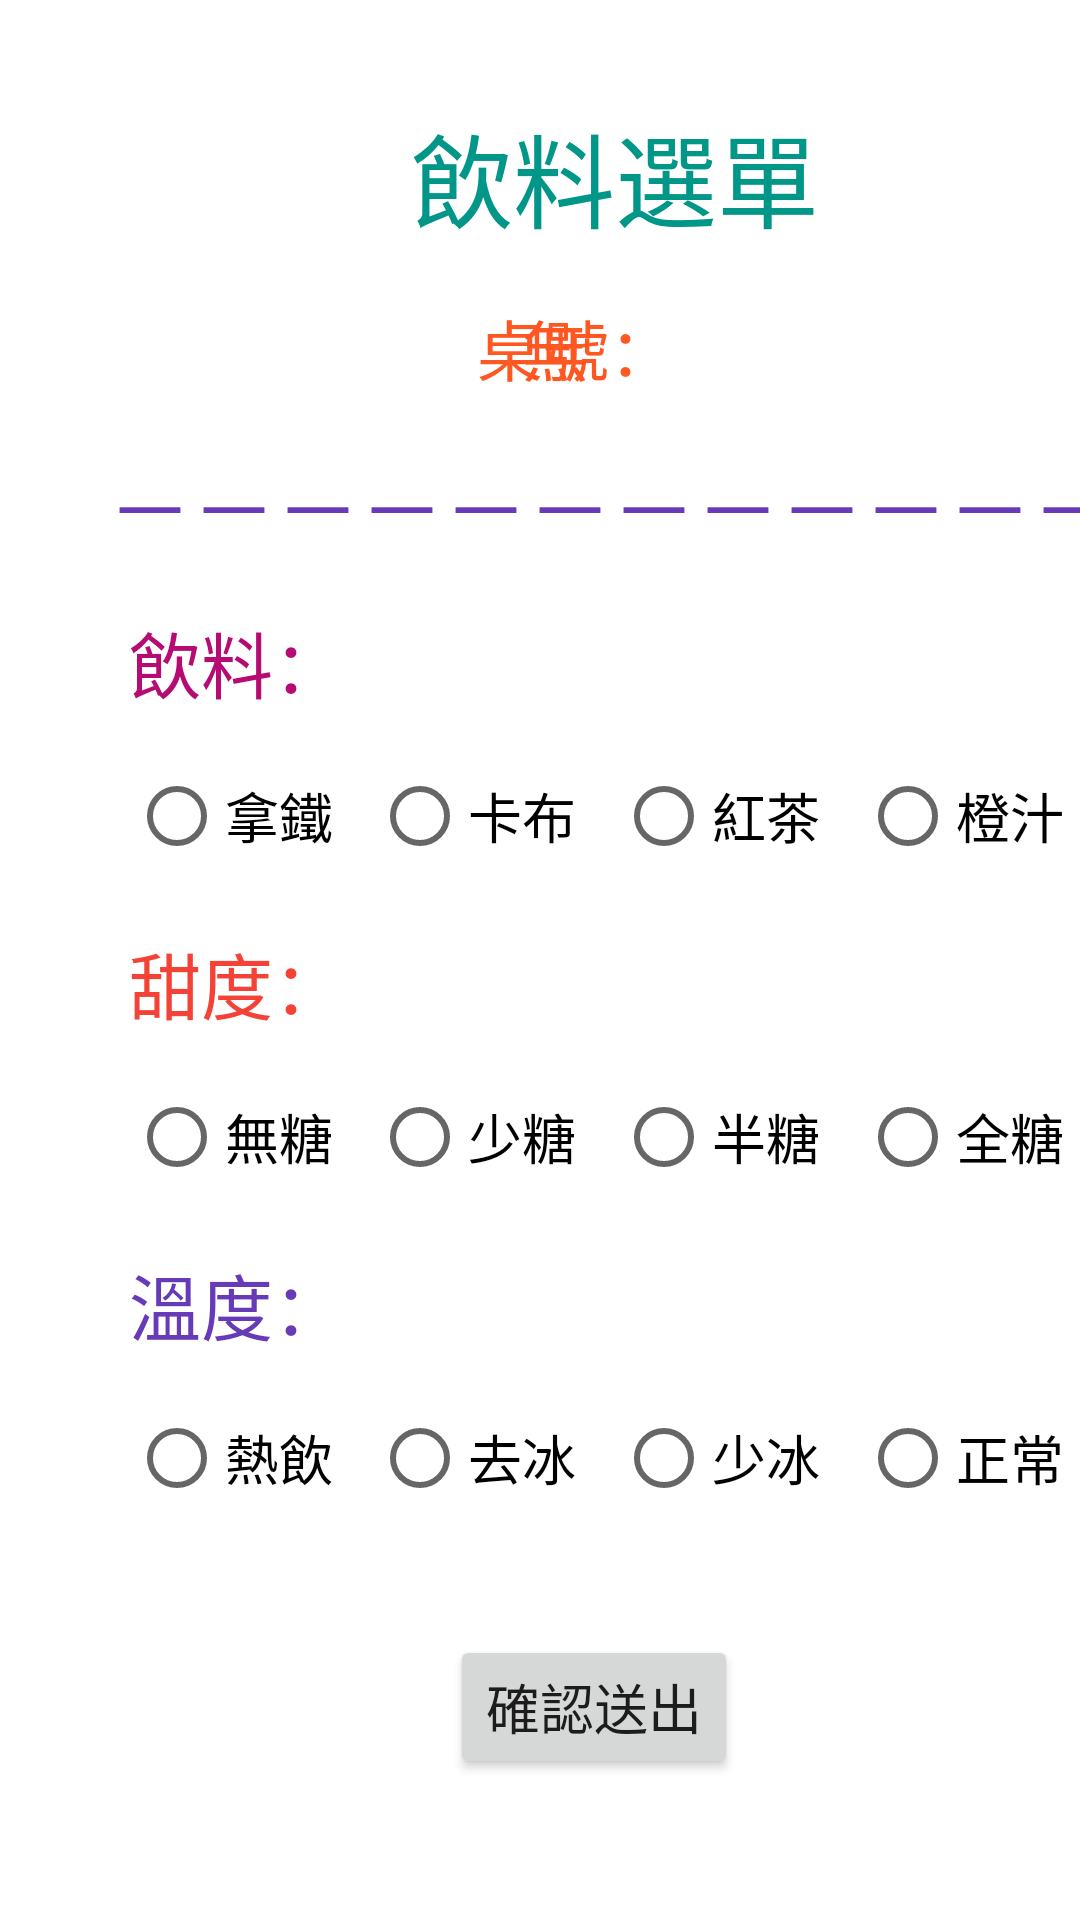

Produce the Android XML layout that renders to this screen, including the resource entries it uses.
<!-- AndroidManifest.xml: application theme Theme.Exercise6_點餐APP -->
<!-- res/layout/activity_main3.xml -->
<?xml version="1.0" encoding="utf-8"?>
<androidx.constraintlayout.widget.ConstraintLayout xmlns:android="http://schemas.android.com/apk/res/android"
    xmlns:app="http://schemas.android.com/apk/res-auto"
    xmlns:tools="http://schemas.android.com/tools"
    android:layout_width="match_parent"
    android:layout_height="match_parent">

    <TextView
        android:id="@+id/tv_dMenu"
        android:layout_width="wrap_content"
        android:layout_height="wrap_content"
        android:layout_marginStart="137dp"
        android:layout_marginTop="34dp"
        android:text="@string/dmenu"
        android:textColor="#009688"
        android:textSize="34sp"
        app:layout_constraintStart_toStartOf="parent"
        app:layout_constraintTop_toTopOf="parent" />

    <TextView
        android:id="@+id/table3No"
        android:layout_width="wrap_content"
        android:layout_height="wrap_content"
        android:layout_marginStart="159dp"
        android:layout_marginTop="16dp"
        android:text="@string/tv_tableNo"
        android:textColor="#FF5722"
        android:textSize="22sp"
        app:layout_constraintStart_toStartOf="parent"
        app:layout_constraintTop_toBottomOf="@+id/tv_dMenu"
        tools:ignore="MissingConstraints" />

    <TextView
        android:id="@+id/tv_table3"
        android:layout_width="wrap_content"
        android:layout_height="wrap_content"
        android:layout_marginTop="16dp"
        android:layout_marginEnd="164dp"
        android:text="@string/tv_noMsg"
        android:textColor="#FF5722"
        android:textSize="22sp"
        app:layout_constraintEnd_toEndOf="parent"
        app:layout_constraintTop_toBottomOf="@+id/tv_dMenu"
        tools:ignore="MissingConstraints" />

    <Button
        android:id="@+id/btn_orderConfirm2"
        android:layout_width="wrap_content"
        android:layout_height="wrap_content"
        android:layout_marginStart="150dp"
        android:layout_marginTop="21dp"
        android:text="@string/btn_orderConfirm"
        android:textSize="18sp"
        app:layout_constraintStart_toStartOf="parent"
        app:layout_constraintTop_toBottomOf="@+id/RadioGroup3" />

    <TextView
        android:id="@+id/tv_drink"
        android:layout_width="wrap_content"
        android:layout_height="wrap_content"
        android:layout_marginStart="43dp"
        android:layout_marginTop="14dp"
        android:text="@string/tv_drink"
        android:textColor="#B60B72"
        android:textSize="24sp"
        app:layout_constraintStart_toStartOf="parent"
        app:layout_constraintTop_toBottomOf="@+id/tv_line2" />

    <TextView
        android:id="@+id/tv_ice"
        android:layout_width="wrap_content"
        android:layout_height="wrap_content"
        android:layout_marginStart="43dp"
        android:text="@string/tv_ice"
        android:textColor="#673AB7"
        android:textSize="24sp"
        app:layout_constraintStart_toStartOf="parent"
        app:layout_constraintTop_toBottomOf="@+id/RadioGroup2" />

    <RadioGroup
        android:id="@+id/RadioGroup1"
        android:layout_width="325dp"
        android:layout_height="62dp"
        android:layout_marginStart="43dp"
        android:layout_marginTop="10dp"
        android:orientation="horizontal"
        app:layout_constraintStart_toStartOf="parent"
        app:layout_constraintTop_toBottomOf="@+id/tv_drink">

        <RadioButton
            android:id="@+id/rbtn_latte"
            android:layout_width="wrap_content"
            android:layout_height="wrap_content"
            android:layout_weight="1"
            android:text="@string/latte"
            android:textSize="18sp" />

        <RadioButton
            android:id="@+id/rbtn_cappuccino"
            android:layout_width="wrap_content"
            android:layout_height="wrap_content"
            android:layout_weight="1"
            android:text="@string/cappuccino"
            android:textSize="18sp" />

        <RadioButton
            android:id="@+id/rbtn_blacktea"
            android:layout_width="wrap_content"
            android:layout_height="wrap_content"
            android:layout_weight="1"
            android:text="@string/blacktea"
            android:textSize="18sp" />

        <RadioButton
            android:id="@+id/rbtn_orangejuice"
            android:layout_width="wrap_content"
            android:layout_height="wrap_content"
            android:layout_weight="1"
            android:text="@string/orangejuice"
            android:textSize="18sp" />
    </RadioGroup>

    <TextView
        android:id="@+id/tv_sugar"
        android:layout_width="wrap_content"
        android:layout_height="wrap_content"
        android:layout_marginStart="43dp"
        android:text="@string/tv_sugar"
        android:textColor="#F44336"
        android:textSize="24sp"
        app:layout_constraintStart_toStartOf="parent"
        app:layout_constraintTop_toBottomOf="@+id/RadioGroup1" />

    <RadioGroup
        android:id="@+id/RadioGroup2"
        android:layout_width="325dp"
        android:layout_height="62sp"
        android:layout_marginStart="43dp"
        android:layout_marginTop="10dp"
        android:orientation="horizontal"
        app:layout_constraintStart_toStartOf="parent"
        app:layout_constraintTop_toBottomOf="@+id/tv_sugar">

        <RadioButton
            android:id="@+id/rbtn_sFree"
            android:layout_width="wrap_content"
            android:layout_height="wrap_content"
            android:layout_weight="1"
            android:text="@string/Sfree"
            android:textSize="18sp" />

        <RadioButton
            android:id="@+id/rbtn_sLess"
            android:layout_width="wrap_content"
            android:layout_height="wrap_content"
            android:layout_weight="1"
            android:text="@string/Sless"
            android:textSize="18sp" />

        <RadioButton
            android:id="@+id/rbtn_sHalf"
            android:layout_width="wrap_content"
            android:layout_height="wrap_content"
            android:layout_weight="1"
            android:text="@string/Shalf"
            android:textSize="18sp" />

        <RadioButton
            android:id="@+id/rbtn_sRegular"
            android:layout_width="wrap_content"
            android:layout_height="wrap_content"
            android:layout_weight="1"
            android:text="@string/Sregular"
            android:textSize="18sp" />
    </RadioGroup>

    <RadioGroup
        android:id="@+id/RadioGroup3"
        android:layout_width="325sp"
        android:layout_height="62sp"
        android:layout_marginStart="43dp"
        android:layout_marginTop="10dp"
        android:orientation="horizontal"
        app:layout_constraintStart_toStartOf="parent"
        app:layout_constraintTop_toBottomOf="@+id/tv_ice">

        <RadioButton
            android:id="@+id/rbtn_hot"
            android:layout_width="wrap_content"
            android:layout_height="wrap_content"
            android:layout_weight="1"
            android:text="@string/hot"
            android:textSize="18sp" />

        <RadioButton
            android:id="@+id/rbtn_iFree"
            android:layout_width="wrap_content"
            android:layout_height="wrap_content"
            android:layout_weight="1"
            android:text="@string/Ifree"
            android:textSize="18sp" />

        <RadioButton
            android:id="@+id/rbtn_iLess"
            android:layout_width="wrap_content"
            android:layout_height="wrap_content"
            android:layout_weight="1"
            android:text="@string/Iless"
            android:textSize="18sp" />

        <RadioButton
            android:id="@+id/rbtn_iRegular"
            android:layout_width="wrap_content"
            android:layout_height="wrap_content"
            android:layout_weight="1"
            android:text="@string/Iregular"
            android:textSize="18sp" />
    </RadioGroup>

    <TextView
        android:id="@+id/tv_line2"
        android:layout_width="wrap_content"
        android:layout_height="wrap_content"
        android:layout_marginStart="36dp"
        android:layout_marginTop="16dp"
        android:text="@string/tv_line"
        android:textColor="#673AB7"
        android:textSize="28sp"
        app:layout_constraintStart_toStartOf="parent"
        app:layout_constraintTop_toBottomOf="@+id/table3No" />
</androidx.constraintlayout.widget.ConstraintLayout>
<!-- resources referenced by this layout -->
<resources>
  <string name="Ifree">去冰</string>
  <string name="Iless">少冰</string>
  <string name="Iregular">正常</string>
  <string name="Sfree">無糖</string>
  <string name="Shalf">半糖</string>
  <string name="Sless">少糖</string>
  <string name="Sregular">全糖</string>
  <string name="blacktea">紅茶</string>
  <string name="btn_orderConfirm">確認送出</string>
  <string name="cappuccino">卡布</string>
  <string name="dmenu">飲料選單</string>
  <string name="hot">熱飲</string>
  <string name="latte">拿鐵</string>
  <string name="orangejuice">橙汁</string>
  <string name="tv_drink">飲料：</string>
  <string name="tv_ice">溫度：</string>
  <string name="tv_line">－－－－－－－－－－－－</string>
  <string name="tv_noMsg">無</string>
  <string name="tv_sugar">甜度：</string>
  <string name="tv_tableNo">桌號：</string>
  <style name="Theme.Exercise6_點餐APP" parent="Theme.MaterialComponents.DayNight.DarkActionBar">
          
          <item name="colorPrimary">@color/purple_500</item>
          <item name="colorPrimaryVariant">@color/purple_700</item>
          <item name="colorOnPrimary">@color/white</item>
          
          <item name="colorSecondary">@color/teal_200</item>
          <item name="colorSecondaryVariant">@color/teal_700</item>
          <item name="colorOnSecondary">@color/black</item>
          
          <item name="android:statusBarColor">?attr/colorPrimaryVariant</item>
          
      </style>
  <!-- not gathered from this repository: default colours our renderer supplied (Android Studio template values) -->
  <color name="purple_500">#FF6200EE</color>
  <color name="purple_700">#FF3700B3</color>
  <color name="teal_200">#FF03DAC5</color>
  <color name="teal_700">#FF018786</color>
  <color name="black">#FF000000</color>
  <color name="white">#FFFFFFFF</color>
</resources>
